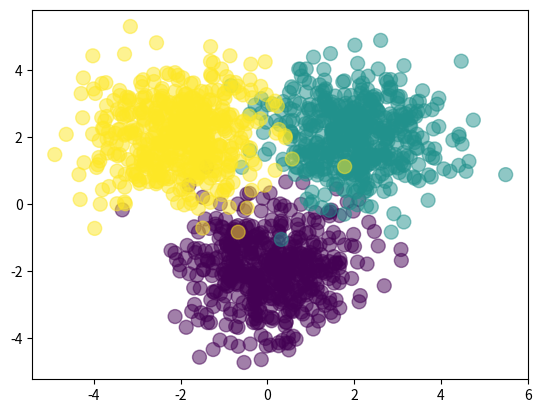

This chart was generated by the following Python code:
# build feed forward network without an API

import numpy as np
import matplotlib.pyplot as plt

Nclass = 500  # num observations of each class
D = 2         # num dimensions
# three gaussian clouds each w/ different centers
X1 = np.random.randn(Nclass, D) + np.array([0, -2])
X2 = np.random.randn(Nclass, D) + np.array([2, 2])
X3 = np.random.randn(Nclass, D) + np.array([-2, 2])

Y = np.array([0] * Nclass + [1] * Nclass + [2] * Nclass)
X = np.vstack((X1, X2, X3))

plt.scatter(X[:, 0], X[:, 1], s=100, c=Y, alpha=0.5)
plt.show()

D = 2  # num dimensions (dupe)
M = 3  # 1 hidden layer with size of 3
K = 3  # num classes

W1 = np.random.randn(D, M)
b1 = np.random.randn(M)
W2 = np.random.randn(M, K)
b2 = np.random.randn(K)


def sigmoid(a):
    return 1 / (1 + np.exp(-a))


def forward(X, W1, b1, W2, b2):
    # sigmoid from inputs to hidden layer -
    # Z are the values at the hidden layer
    # Z shape is (N, M)
    Z = sigmoid(X.dot(W1) + b1)

    # softmax for hidden layer to outputs -
    # Each column  of Y is the probability of the row being a
    # sample of each class, thus Y.shape is (N, K)
    A = Z.dot(W2) + b2
    expA = np.exp(A)
    pY = expA / expA.sum(axis=1, keepdims=True)
    assert np.allclose(pY.sum(axis=1), np.ones(len(X)))
    return pY


def classification_rate(Y, P):
    n_correct = 0
    n_total = 1
    for i in range(len(Y)):
        n_total += 1
        if Y[i] == P[i]:
            n_correct += 1
    return float(n_correct) / n_total


pY = forward(X, W1, b1, W2, b2)
P = np.argmax(pY, axis=1)
assert(len(P) == len(Y))
print("Classification rate of random weights/biases:",
      classification_rate(Y, P))
